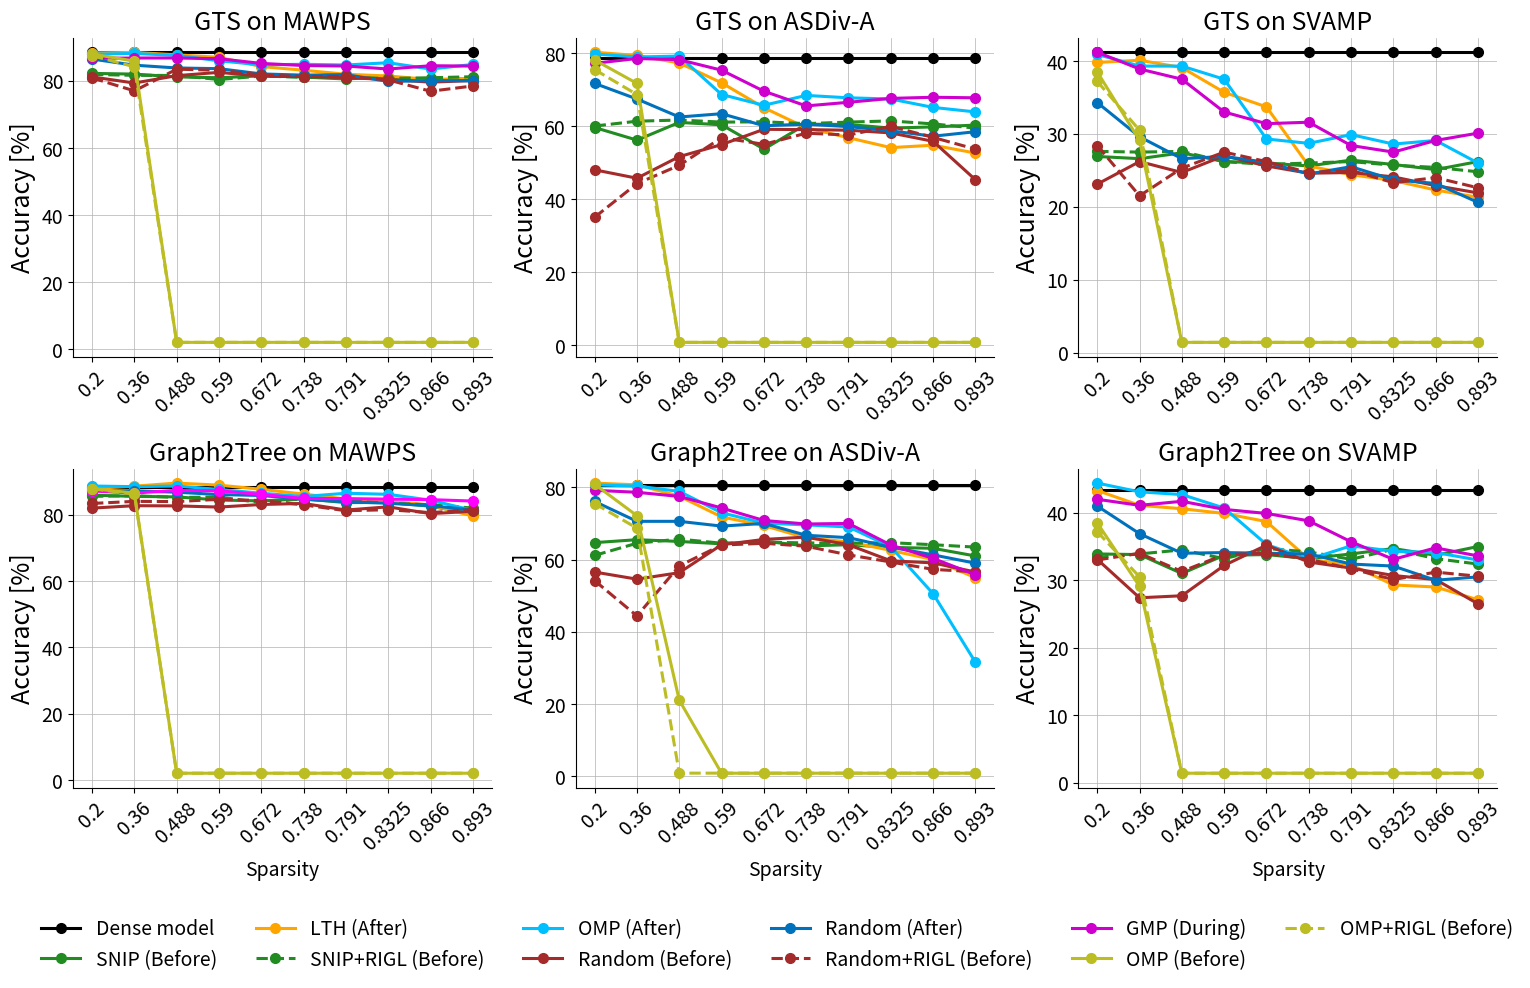

Here is the Python script that generated this plot:
import matplotlib.pyplot as plt
import numpy as np
import os, re
from matplotlib.pyplot import figure
fig = figure(num=None, figsize=(16, 10), dpi=150, facecolor='w', edgecolor='k')
fontsize = 14
Titlesize = 18
markersize = 7
linewidth = 2.2

def sorted_nicely(l):
    """ Sort the given iterable in the way that humans expect."""
    convert = lambda text: int(text) if text.isdigit() else text
    alphanum_key = lambda key: [ convert(c) for c in re.split('([0-9]+)', key) ]
    return sorted(l, key = alphanum_key)


x_axis = range(10)

# mawps

dense_mawps = [88.49]

def swapPositions(lis, pos1, pos2):
    temp=lis[pos1]
    lis[pos1]=lis[pos2]
    lis[pos2]=temp
    return lis

robert_gmp_mawps = [86.67, 86.77, 86.77, 86.56, 85.16, 84.53, 84.38, 83.49, 84.47, 84.37]
robert_omp_after_mawps = [87.91666666666667, 88.125, 87.55208333333333, 85.9375, 84.73958333333333, 84.89583333333334, 84.6875, 85.36458333333333, 83.48958333333333, 84.84375]
robert_random_after_mawps = [86.45833333333334, 84.63541666666666, 83.80208333333333, 83.59375, 82.03125, 81.66666666666667, 81.82291666666667, 79.79166666666667, 80.05208333333333, 80.0]
robert_random_rigl_mawps = [80.83333333333333, 76.97916666666667, 83.4375, 83.125, 81.71875, 81.25, 81.30208333333333, 80.26041666666667, 76.875, 78.4375]
robert_snip_mawps = [82.1875, 81.97916666666667, 81.14583333333333, 80.88541666666667, 81.45833333333333, 81.09375, 80.52083333333333, 81.19791666666667, 80.0, 80.83333333333333]
robert_snip_rigl_mawps = [81.875, 81.61458333333333, 81.5625, 80.36458333333333, 81.40625, 81.04166666666667, 80.98958333333334, 80.67708333333333, 80.88541666666667, 81.19791666666667]
robert_random_before_mawps = [81.14, 79.32, 81.51, 82.5, 81.35, 81.30, 80.94, 80.36, 79.58, 80.05]
robert_lth_mawps = [88.28, 88.43, 87.71, 86.98, 84.22, 83.13, 81.93, 81.41, 80.36, 80.73]
robert_omp_before_mawps = [87.97, 85.83, 2.1, 2.1, 2.1, 2.1, 2.1, 2.1, 2.1, 2.1]
robert_omp_rigl_mawps  = [87.45, 84.16, 2.1, 2.1, 2.1, 2.1, 2.1, 2.1, 2.1, 2.1]


roberta_large = fig.add_subplot(2,3,1)
roberta_large.plot(x_axis, dense_mawps*10,  '-o',color='black',linewidth=linewidth, markersize=markersize, )

roberta_large.plot(x_axis, robert_snip_mawps,  '-o',color='#228B22',linewidth=linewidth, markersize=markersize, )
roberta_large.plot(x_axis, robert_lth_mawps,  '-o', color='orange',linewidth=linewidth, markersize=markersize, )
roberta_large.plot(x_axis, robert_snip_rigl_mawps,  '--o',color='#228B22',linewidth=linewidth, markersize=markersize )
roberta_large.plot(x_axis, robert_omp_after_mawps,  '-o',color='#00BFFF',linewidth=linewidth, markersize=markersize, )
roberta_large.plot(x_axis, robert_random_before_mawps,  '-o',color='brown',linewidth=linewidth, markersize=markersize, )
roberta_large.plot(x_axis, robert_random_after_mawps,  '-o',color='#0072BD',linewidth=linewidth, markersize=markersize, )
roberta_large.plot(x_axis, robert_random_rigl_mawps,  '--o',color='brown',linewidth=linewidth, markersize=markersize)
roberta_large.plot(x_axis, robert_gmp_mawps,  '-o', color='#CD00CD',linewidth=linewidth, markersize=markersize, )
roberta_large.plot(x_axis, robert_omp_before_mawps,  '-o' ,color='#bcbd22',linewidth=linewidth, markersize=markersize, )
roberta_large.plot(x_axis, robert_omp_rigl_mawps,  '--o',color='#bcbd22',linewidth=linewidth, markersize=markersize )


roberta_large.set_title('GTS on MAWPS',fontsize=Titlesize)
roberta_large.set_xticks(range(10))
# roberta_large.axes.get_xaxis().set_visible(False)
roberta_large.set_ylabel('Accuracy [%]', fontsize=Titlesize)
# roberta_large.set_xlabel('Sparsity',fontsize=fontsize)
roberta_large.xaxis.set_ticks(x_axis)
roberta_large.set_xticklabels(np.array([0.2, 0.36, 0.488, 0.590, 0.672, 0.738, 0.791, 0.8325, 0.866, 0.893]), rotation=45, fontsize=10 )
# plt.ylim(70,89.8)
roberta_large.tick_params(axis='both', which='major', labelsize=fontsize)
# xposition = [3,7]
# for xc in xposition:
#     plt.axvline(x=xc, color='#a90308', linestyle='--', alpha=0.5)
roberta_large.grid(True, linestyle='-', linewidth=0.5, )

roberta_large.spines['right'].set_visible(False)
roberta_large.spines['top'].set_visible(False)


# asdiv 

dense_asdiv = [78.64]


# print(np.array(results_sdiv).reshape(10,-1))
robert_gmp_asdiv = [77.24, 78.55, 78.23, 75.35, 69.60, 65.57, 66.56, 67.63, 67.94, 67.79]
robert_gm_after_asdiv = [79.78, 78.96466721, 79.21117502, 68.69350863, 65.73541495, 68.44700082, 67.78964667,  67.4609696, 65.16023007, 63.92769104]
robert_gm_before_asdiv = [78.14297453, 71.73377157,  0.82169269,  0.82169269,  0.82169269,  0.82169269, 0.82169269 , 0.82169269 , 0.82169269 , 0.82169269]
robert_gm_rigl_asdiv = [75.51, 68.69, 0.82169269,  0.82169269,  0.82169269,  0.82169269, 0.82169269 , 0.82169269 , 0.82169269 , 0.82169269]

robert_random_after_asdiv = [71.73377157, 67.4609696,  62.53081348, 63.43467543, 60.14790468, 60.55875103,
  59.90139688, 58.75102712, 57.27198028, 58.50451931]

# print(robert_random_after_asdiv)
robert_random_before_asdiv = [48.06902219, 45.76828266, 51.68447001, 54.97124076, 59.16187346, 59.07970419,
  58.91536565, 58.17584224, 55.87510271, 45.35743632]
# print(robert_random_before_asdiv)
robert_random_rigl_asdiv = [35.08627773 ,44.28923583, 49.30156122, 56.86113394, 55.05341002, 58.09367297,
  57.60065735, 59.98356615, 56.9433032,  53.73870173]
robert_snip_asdiv= [59.65488907, 56.20377979, 61.05176664 ,60.39441249 ,53.73870173 ,60.55875103,
  60.47658176, 59.49055053, 59.81922761, 60.31224322 ]
robert_snip_rigl_asdiv= [60.06573541, 61.38044371, 61.70912079, 61.13393591, 61.21610518, 60.72308956,
  61.13393591 ,61.46261298,60.6409203 , 59.49055053 ]

robert_lth_asdiv = [80.27, 79.38, 77.32, 71.90, 65.08, 59.57, 56.86, 54.15, 54.81, 52.67]




roberta_large = fig.add_subplot(2,3,2)
roberta_large.plot(x_axis, dense_asdiv*10,  '-o',   label='Dense model',color='black',linewidth=linewidth, markersize=markersize, )

roberta_large.plot(x_axis, robert_snip_asdiv,  '-o',   label='SNIP (Before)',color='#228B22',linewidth=linewidth, markersize=markersize, )
roberta_large.plot(x_axis, robert_lth_asdiv,  '-o',   label='LTH (After)',color='orange',linewidth=linewidth, markersize=markersize, )
roberta_large.plot(x_axis, robert_snip_rigl_asdiv,  '--o',   label='SNIP+RIGL (Before)',color='#228B22',linewidth=linewidth, markersize=markersize )
roberta_large.plot(x_axis, robert_gm_after_asdiv,  '-o',   label='OMP (After)',color='#00BFFF',linewidth=linewidth, markersize=markersize, )
roberta_large.plot(x_axis, robert_random_before_asdiv,  '-o',   label='Random (Before)',color='brown',linewidth=linewidth, markersize=markersize, )
roberta_large.plot(x_axis, robert_random_after_asdiv,  '-o',   label='Random (After)',color='#0072BD',linewidth=linewidth, markersize=markersize, )
roberta_large.plot(x_axis, robert_random_rigl_asdiv,  '--o',   label='Random+RIGL (Before)',color='brown',linewidth=linewidth, markersize=markersize)
roberta_large.plot(x_axis, robert_gmp_asdiv,  '-o',   label='GMP (During)',color='#CD00CD',linewidth=linewidth, markersize=markersize, )
roberta_large.plot(x_axis, robert_gm_before_asdiv,  '-o',   label='OMP (Before)' ,color='#bcbd22',linewidth=linewidth, markersize=markersize, )
roberta_large.plot(x_axis, robert_gm_rigl_asdiv,  '--o',   label='OMP+RIGL (Before)',color='#bcbd22',linewidth=linewidth, markersize=markersize )


roberta_large.set_title('GTS on ASDiv-A',fontsize=Titlesize)
roberta_large.set_xticks(range(10))
# plt.ylim(30,82)
roberta_large.set_ylabel('Accuracy [%]', fontsize=Titlesize)
# roberta_large.set_xlabel('Sparsity',fontsize=fontsize)
roberta_large.xaxis.set_ticks(x_axis)
roberta_large.set_xticklabels(np.array([0.2, 0.36, 0.488, 0.590, 0.672, 0.738, 0.791, 0.8325, 0.866, 0.893]), rotation=45, fontsize=10 )

roberta_large.tick_params(axis='both', which='major', labelsize=fontsize)
# xposition = [3,7]
# for xc in xposition:
#     plt.axvline(x=xc, color='#a90308', linestyle='--', alpha=0.5)
roberta_large.grid(True, linestyle='-', linewidth=0.5, )

roberta_large.spines['right'].set_visible(False)
roberta_large.spines['top'].set_visible(False)




# svamp

dense_svamp = [41.2]

# after is rerunning due to the issue of loading function
# gmp is running

robert_gm_before_svamp =     [38.5, 29.1, 1.4,  1.4,  1.4,  1.4,  1.4,  1.4,  1.4,  1.4 ]
robert_gm_rigl_svamp   =     [37.2, 30.5, 1.4,  1.4,  1.4,  1.4,  1.4,  1.4,  1.4,  1.4 ]
robert_snip_rigl_svamp =     [27.6, 27.5, 27.6, 26.2, 25.8, 26.0, 26.2, 25.7, 25.4, 24.8]
robert_snip_svamp =          [26.9, 26.6, 27.4, 26.2, 26.0, 25.6, 26.4, 25.8, 25.1, 26.2]
robert_lth_svamp =           [39.8, 40.1, 39.1, 35.7, 33.7, 25.6, 24.4, 23.6, 22.3, 21.3]
robert_gmp_svamp =           [41.2, 38.9, 37.5, 33.0, 31.4, 31.6, 28.4, 27.5, 29.1, 30.1]

robert_gm_after_svamp =      [40.9, 39.3, 39.3, 37.5, 29.3, 28.7, 29.9, 28.6, 29.1, 26.0]
robert_random_before_svamp = [23.1, 26.2, 24.7, 27.0, 25.6, 24.6, 24.7, 24.1, 22.9, 21.9]
robert_random_after_svamp  = [34.3, 29.6, 26.6, 26.9, 26.1, 24.5, 25.5, 23.7, 23.2, 20.6]
robert_random_rigl_svamp =   [28.4, 21.5, 25.3, 27.5, 26.2, 24.7, 25.0, 23.3, 24.0, 22.6]

x_axis = range(10)
roberta_large = fig.add_subplot(2,3,3)
roberta_large.plot(x_axis, dense_svamp*10,  '-o',color='black',linewidth=linewidth, markersize=markersize, )
# plt.ylim(20,42)
roberta_large.plot(x_axis, robert_snip_svamp,  '-o',color='#228B22',linewidth=linewidth, markersize=markersize, )
roberta_large.plot(x_axis, robert_lth_svamp,  '-o', color='orange',linewidth=linewidth, markersize=markersize, )
roberta_large.plot(x_axis, robert_snip_rigl_svamp,  '--o',color='#228B22',linewidth=linewidth, markersize=markersize )
roberta_large.plot(x_axis, robert_gm_after_svamp,  '-o',color='#00BFFF',linewidth=linewidth, markersize=markersize, )
roberta_large.plot(x_axis, robert_random_before_svamp,  '-o',color='brown',linewidth=linewidth, markersize=markersize, )
roberta_large.plot(x_axis, robert_random_after_svamp,  '-o',color='#0072BD',linewidth=linewidth, markersize=markersize, )
roberta_large.plot(x_axis, robert_random_rigl_svamp,  '--o',color='brown',linewidth=linewidth, markersize=markersize)
roberta_large.plot(x_axis, robert_gmp_svamp,  '-o', color='#CD00CD',linewidth=linewidth, markersize=markersize, )
roberta_large.plot(x_axis, robert_gm_before_svamp,  '-o' ,color='#bcbd22',linewidth=linewidth, markersize=markersize, )
roberta_large.plot(x_axis, robert_gm_rigl_svamp,  '--o',color='#bcbd22',linewidth=linewidth, markersize=markersize )


roberta_large.set_title('GTS on SVAMP',fontsize=Titlesize)
roberta_large.set_xticks(range(10))
# roberta_large.axes.set_ylabel().set_visible(True)
roberta_large.set_ylabel('Accuracy [%]', fontsize=Titlesize)
# roberta_large.set_xlabel('Sparsity',fontsize=fontsize)
roberta_large.xaxis.set_ticks(x_axis)
roberta_large.set_xticklabels(np.array([0.2, 0.36, 0.488, 0.590, 0.672, 0.738, 0.791, 0.8325, 0.866, 0.893]), rotation=45, fontsize=10 )

roberta_large.tick_params(axis='both', which='major', labelsize=fontsize)
# xposition = [3,7]
# for xc in xposition:
#     plt.axvline(x=xc, color='#a90308', linestyle='--', alpha=0.5)
roberta_large.grid(True, linestyle='-', linewidth=0.5, )

roberta_large.spines['right'].set_visible(False)
roberta_large.spines['top'].set_visible(False)

x_axis = range(10)

# mawps

dense_mawps = [88.23]

robert_gmp_mawps = [87.08, 86.46, 87.29, 87.14, 86.06, 84.84, 84.79, 84.64, 84.48, 84.06]
robert_omp_after_mawps = [88.59, 88.39, 88.59, 87.55, 86.41, 85.42, 86.41, 86.09, 84.32, 81.25]
robert_omp_before_mawps = [87.81, 86.46, 2.08, 2.08, 2.08, 2.08, 2.08, 2.08, 2.08, 2.08]
robert_omp_rigl_mawps  = [87.81, 86.09,  2.08, 2.08, 2.08, 2.08, 2.08, 2.08, 2.08, 2.08]

robert_random_after_mawps  = [87.23, 87.14, 86.72, 86.01, 85.73, 84.58, 83.85, 83.39, 82.66, 81.35]
robert_random_before_mawps = [81.93, 82.66, 82.60, 82.24, 83.02, 83.33, 81.35, 82.31, 80.26, 80.98]
robert_random_rigl_mawps   = [83.33, 83.96, 83.90, 84.58, 84.21, 82.91, 81.14, 81.45, 80.57, 81.45]

robert_snip_mawps = [85.83, 85.47, 85.31, 84.37, 84.11,  84.73, 83.59, 83.64, 82.5, 80.20]

robert_snip_rigl_mawps = [85.47, 85.67, 85.15, 85.26, 83.59, 84.79, 84.16, 83.43, 82.95, 81.95]

robert_lth_mawps = [87.86, 88.54, 89.47, 88.85, 87.60, 86.14, 84.68, 84.01, 82.86, 79.53]



roberta_large = fig.add_subplot(2,3,4)
roberta_large.plot(x_axis, dense_mawps*10,  '-o',color='black',linewidth=linewidth, markersize=markersize, )

roberta_large.plot(x_axis, robert_snip_mawps,  '-o',color='#228B22',linewidth=linewidth, markersize=markersize, )
roberta_large.plot(x_axis, robert_lth_mawps,  '-o', color='orange',linewidth=linewidth, markersize=markersize, )
roberta_large.plot(x_axis, robert_snip_rigl_mawps,  '--o',color='#228B22',linewidth=linewidth, markersize=markersize )
roberta_large.plot(x_axis, robert_omp_after_mawps,  '-o',color='#00BFFF',linewidth=linewidth, markersize=markersize, )
roberta_large.plot(x_axis, robert_random_before_mawps,  '-o',color='brown',linewidth=linewidth, markersize=markersize, )
roberta_large.plot(x_axis, robert_random_after_mawps,  '-o',color='#0072BD',linewidth=linewidth, markersize=markersize, )
roberta_large.plot(x_axis, robert_random_rigl_mawps,  '--o',color='brown',linewidth=linewidth, markersize=markersize)
roberta_large.plot(x_axis, robert_gmp_mawps,  '-o', color='magenta',linewidth=linewidth, markersize=markersize, )
roberta_large.plot(x_axis, robert_omp_before_mawps,  '-o' ,color='#bcbd22',linewidth=linewidth, markersize=markersize, )
roberta_large.plot(x_axis, robert_omp_rigl_mawps,  '--o',color='#bcbd22',linewidth=linewidth, markersize=markersize )


roberta_large.set_title('Graph2Tree on MAWPS',fontsize=Titlesize)
roberta_large.set_xticks(range(10))
# plt.ylim(70,89.8)
roberta_large.set_ylabel('Accuracy [%]', fontsize=Titlesize)
roberta_large.set_xlabel('Sparsity',fontsize=fontsize)
roberta_large.set_xticklabels([], rotation=45,fontsize=fontsize )
roberta_large.set_xticklabels(np.array( [0.2, 0.36, 0.488, 0.590, 0.672, 0.738, 0.791, 0.8325, 0.866, 0.893]), fontsize=10 )
roberta_large.tick_params(axis='both', which='major', labelsize=fontsize)
# xposition = [3,7]
# for xc in xposition:
#     plt.axvline(x=xc, color='#a90308', linestyle='--', alpha=0.5)
roberta_large.grid(True, linestyle='-', linewidth=0.5, )

roberta_large.spines['right'].set_visible(False)
roberta_large.spines['top'].set_visible(False)


# asdiv

dense_asdiv = [80.61]


robert_random_after_asdiv  = [76.08, 70.58, 70.58, 69.26, 70.00, 66.72, 66.06, 63.43, 61.29, 58.99]
robert_random_before_asdiv = [56.53, 54.56, 56.36, 64.09, 65.57, 66.22, 64.09, 59.65, 59.07, 56.53]
robert_random_rigl_asdiv   = [54.15, 44.37, 58.25, 64.01, 64.50, 63.68, 61.29, 59.32, 57.27, 56.61]
robert_gm_after_asdiv = [80.69, 80.36, 78.88, 72.96, 70.09, 69.59, 69.02, 63.51, 50.53, 31.55] #63.51, 50.53, 31.55
robert_gm_before_asdiv = [80.85, 72.14, 21.03, 0.8, 0.8,0.8,0.8,0.8,0.8,0.8 ]
robert_gm_rigl_robert_gm_rigl_asdivasdiv  = [80.36, 72.22, 15.04, 0.8, 0.8,0.8,0.8,0.8,0.8,0.8 ]
# robert_gmp_asdiv_see1 = [78.55, 78.06, 78.14, 76.49, 73.95, 74.19, 76.41, 73.21, 74.9, 74.19]
robert_gmp_asdiv_seed2 = [79.18, 78.63, 77.48, 74.28, 70.82, 69.84, 70.00, 64.01, 60.31, 55.79]
robert_snip_asdiv = np.array([69.68, 70.50, 70.01, 69.35, 70.09, 68.77, 69.10, 68.36, 68.11, 65.98]) - 5
robert_snip_rigl_asdiv = np.array([66.15, 69.52, 70.66, 69.52, 69.84, 69.59, 69.51, 69.67, 69.10, 68.44 ]) - 5
robert_lth_asdiv = [81.18, 80.69, 77.56, 71.81, 69.43, 65.98, 64.91, 62.53, 59.98, 54.97]




roberta_large = fig.add_subplot(2,3,5)
roberta_large.plot(x_axis, dense_asdiv*10,  '-o',   color='black',linewidth=linewidth, markersize=markersize, )

roberta_large.plot(x_axis, robert_snip_asdiv,  '-o',   color='#228B22',linewidth=linewidth, markersize=markersize, )
roberta_large.plot(x_axis, robert_lth_asdiv,  '-o',  color='orange',linewidth=linewidth, markersize=markersize, )
roberta_large.plot(x_axis, robert_snip_rigl_asdiv,  '--o', color='#228B22',linewidth=linewidth, markersize=markersize )
roberta_large.plot(x_axis, robert_gm_after_asdiv,  '-o',  color='#00BFFF',linewidth=linewidth, markersize=markersize, )
roberta_large.plot(x_axis, robert_random_before_asdiv,  '-o',  color='brown',linewidth=linewidth, markersize=markersize, )
roberta_large.plot(x_axis, robert_random_after_asdiv,  '-o',   color='#0072BD',linewidth=linewidth, markersize=markersize, )
roberta_large.plot(x_axis, robert_random_rigl_asdiv,  '--o',  color='brown',linewidth=linewidth, markersize=markersize)
roberta_large.plot(x_axis, robert_gmp_asdiv_seed2,  '-o',   color='#CD00CD',linewidth=linewidth, markersize=markersize, )
roberta_large.plot(x_axis, robert_gm_before_asdiv,  '-o',  color='#bcbd22',linewidth=linewidth, markersize=markersize, )
roberta_large.plot(x_axis, robert_gm_rigl_asdiv,  '--o',  color='#bcbd22',linewidth=linewidth, markersize=markersize )


roberta_large.set_title('Graph2Tree on ASDiv-A',fontsize=Titlesize)
roberta_large.set_xticks(range(10))
# roberta_large.axes.get_xaxis().set_visible(False)
roberta_large.set_ylabel('Accuracy [%]', fontsize=Titlesize)
roberta_large.set_xlabel('Sparsity',fontsize=fontsize)
roberta_large.set_xticklabels([], rotation=45,fontsize=fontsize )
roberta_large.set_xticklabels(np.array( [0.2, 0.36, 0.488, 0.590, 0.672, 0.738, 0.791, 0.8325, 0.866, 0.893]), fontsize=10 )
roberta_large.tick_params(axis='both', which='major', labelsize=fontsize)
# xposition = [3,7]
# for xc in xposition:
#     plt.axvline(x=xc, color='#a90308', linestyle='--', alpha=0.5)
roberta_large.grid(True, linestyle='-', linewidth=0.5, )

roberta_large.spines['right'].set_visible(False)
roberta_large.spines['top'].set_visible(False)




# svamp

dense_svamp = [43.4]

# after is rerunning due to the issue of loading function
# gmp is running
robert_gmp_svamp =           [42.0, 41.1, 41.7, 40.5, 39.9, 38.8, 35.7, 33.1, 34.8, 33.6]
# robert_gm_before_svamp =     [38.5, 29.1, 1.4,  1.4,  1.4,  1.4,  1.4,  1.4,  1.4,  1.4 ]
# robert_gm_rigl_svamp   =     [37.2, 30.5, 1.4,  1.4,  1.4,  1.4,  1.4,  1.4,  1.4,  1.4 ]
robert_snip_rigl_svamp =     [33.4, 33.9, 34.5, 33.2, 34.7, 34.2, 33.1, 34.6, 33.2, 32.4]
robert_snip_svamp =          [33.9, 33.8, 31.0, 33.7, 33.8, 33.2, 33.9, 34.7, 33.7, 35.0]
robert_lth_svamp =           [43.3, 41.1, 40.6, 39.9, 38.7, 33.1, 32.3, 29.3, 29.0, 27.1]

robert_gm_after_svamp =      [44.4, 43.1, 42.7, 40.7, 35.3, 33.1, 35.1, 34.3, 34.1, 33.0]
robert_random_before_svamp = [33.1, 27.4, 27.7, 32.2, 35.2, 32.7, 31.8, 30.7, 30.1, 26.5]
robert_random_after_svamp  = [41.0, 36.9, 34.0, 34.1, 34.0, 33.9, 32.4, 32.1, 30.0, 30.5]
robert_random_rigl_svamp =   [33.0, 34.0, 31.3, 33.8, 34.0, 33.1, 31.7, 30.1, 31.2, 30.6]

x_axis = range(10)
roberta_large = fig.add_subplot(2,3,6)
roberta_large.plot(x_axis, dense_svamp*10,  '-o',color='black',linewidth=linewidth, markersize=markersize, )

roberta_large.plot(x_axis, robert_snip_svamp,  '-o',color='#228B22',linewidth=linewidth, markersize=markersize, )
roberta_large.plot(x_axis, robert_lth_svamp,  '-o', color='orange',linewidth=linewidth, markersize=markersize, )
roberta_large.plot(x_axis, robert_snip_rigl_svamp,  '--o',color='#228B22',linewidth=linewidth, markersize=markersize )
roberta_large.plot(x_axis, robert_gm_after_svamp,  '-o',color='#00BFFF',linewidth=linewidth, markersize=markersize, )
roberta_large.plot(x_axis, robert_random_before_svamp,  '-o',color='brown',linewidth=linewidth, markersize=markersize, )
roberta_large.plot(x_axis, robert_random_after_svamp,  '-o',color='#0072BD',linewidth=linewidth, markersize=markersize, )
roberta_large.plot(x_axis, robert_random_rigl_svamp,  '--o',color='brown',linewidth=linewidth, markersize=markersize)
roberta_large.plot(x_axis, robert_gmp_svamp,  '-o', color='#CD00CD',linewidth=linewidth, markersize=markersize, )
roberta_large.plot(x_axis, robert_gm_before_svamp,  '-o' ,color='#bcbd22',linewidth=linewidth, markersize=markersize, )
roberta_large.plot(x_axis, robert_gm_rigl_svamp,  '--o',color='#bcbd22',linewidth=linewidth, markersize=markersize )


roberta_large.set_title('Graph2Tree on SVAMP',fontsize=Titlesize)
roberta_large.set_xticks(range(10))
# plt.ylim(25,45)
roberta_large.set_ylabel('Accuracy [%]', fontsize=Titlesize)
roberta_large.set_xlabel('Sparsity',fontsize=fontsize)
roberta_large.set_xticklabels([], rotation=45,fontsize=fontsize )
roberta_large.set_xticklabels(np.array( [0.2, 0.36, 0.488, 0.590, 0.672, 0.738, 0.791, 0.8325, 0.866, 0.893]), fontsize=10 )
roberta_large.tick_params(axis='both', which='major', labelsize=fontsize)
roberta_large.grid(True, linestyle='-', linewidth=0.5, )

roberta_large.spines['right'].set_visible(False)
roberta_large.spines['top'].set_visible(False)


# plt.tight_layout()
fig.legend(loc='lower center', bbox_to_anchor=(0.0, 0.0, 1, 1), fancybox=False, shadow=False, ncol=6, fontsize=fontsize, frameon=False)
fig.subplots_adjust(left=0.06, bottom=0.2, right=0.95, top=0.95, wspace=0.2, hspace=0.35)

plt.savefig('mathall_w_omp.pdf')
plt.show()